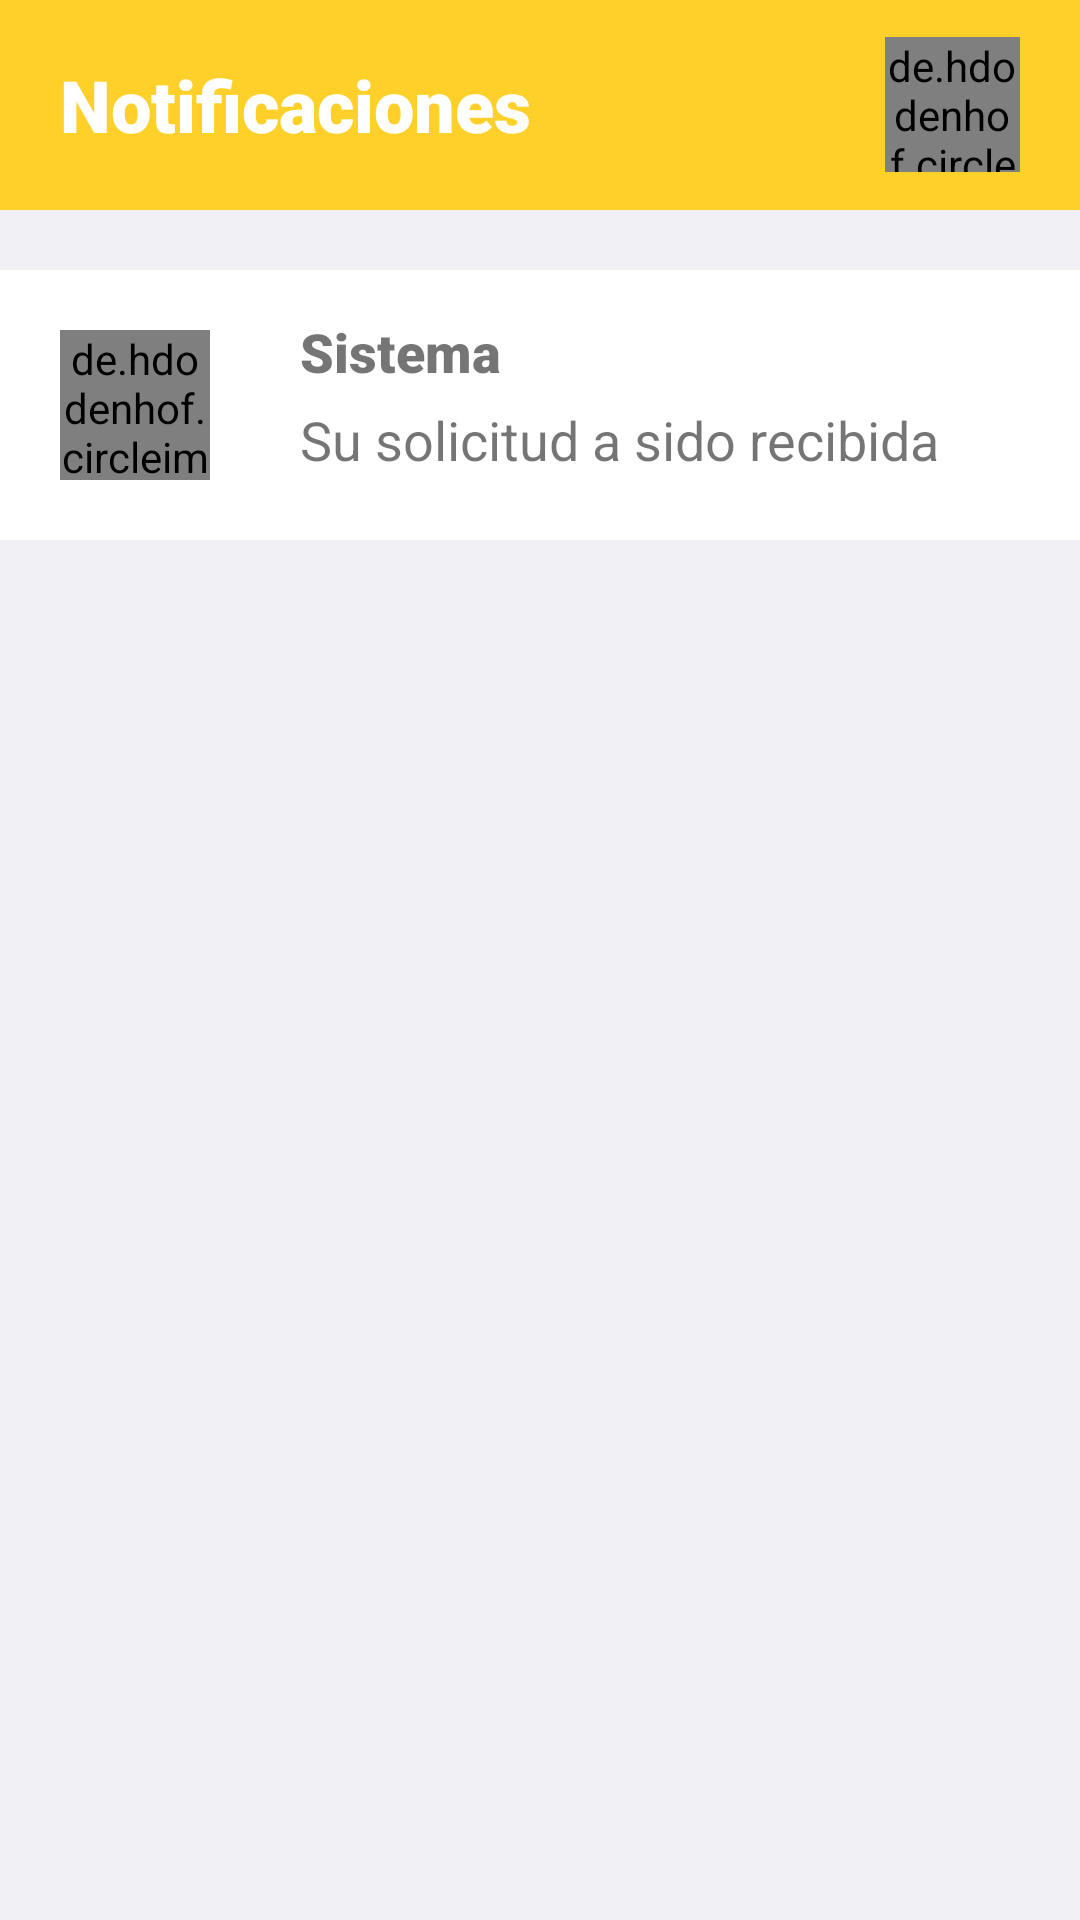

Reconstruct the res/layout file that produces this screen, plus the resources it refers to.
<!-- AndroidManifest.xml: application theme Theme.AppSuperSeguro -->
<!-- res/layout/fragment_notification.xml -->
<?xml version="1.0" encoding="utf-8"?>
<RelativeLayout xmlns:android="http://schemas.android.com/apk/res/android"
    xmlns:tools="http://schemas.android.com/tools"
    android:layout_width="match_parent"
    android:layout_height="match_parent"
    tools:context=".NotificationFragment"
    android:background="@color/background">

    <RelativeLayout
        android:id="@+id/RLayout01"
        android:layout_width="match_parent"
        android:layout_height="70dp"
        android:background="@color/yellow"
        android:orientation="horizontal">

        <TextView
            android:layout_width="wrap_content"
            android:layout_height="wrap_content"
            android:text="Notificaciones"
            android:textSize="24sp"
            android:fontFamily="sans-serif-black"
            android:textColor="@color/white"
            android:layout_centerVertical="true"
            android:layout_marginLeft="20dp"/>

        <de.hdodenhof.circleimageview.CircleImageView
            android:layout_width="45dp"
            android:layout_height="45dp"
            android:src="@drawable/trash"
            android:layout_centerVertical="true"
            android:layout_alignParentRight="true"
            android:layout_marginRight="20dp"/>

    </RelativeLayout>

    <RelativeLayout
        android:id="@+id/RLayout02"
        android:layout_below="@+id/RLayout01"
        android:layout_width="match_parent"
        android:layout_height="90dp"
        android:background="@color/white"
        android:orientation="horizontal"
        android:layout_marginTop="20dp">

        <de.hdodenhof.circleimageview.CircleImageView
            android:layout_width="50dp"
            android:layout_height="50dp"
            android:src="@drawable/check"
            android:layout_centerVertical="true"
            android:layout_alignParentLeft="true"
            android:layout_marginLeft="20dp"/>

        <LinearLayout
            android:layout_width="match_parent"
            android:layout_height="match_parent"
            android:orientation="vertical"
            android:layout_marginLeft="100dp"
            android:layout_marginTop="15dp">

            <TextView
                android:layout_width="wrap_content"
                android:layout_height="wrap_content"
                android:text="Sistema"
                android:textSize="18sp"
                android:fontFamily="sans-serif-black"/>


            <TextView
                android:layout_width="wrap_content"
                android:layout_height="wrap_content"
                android:text="Su solicitud a sido recibida"
                android:textSize="18sp"
                android:layout_marginTop="5dp"/>

        </LinearLayout>

    </RelativeLayout>

</RelativeLayout>
<!-- resources referenced by this layout -->
<resources>
  <color name="background">#EFEFF4</color>
  <color name="white">#FFFFFFFF</color>
  <color name="yellow">#FFD029</color>
  <!-- drawable check: png bitmap (drawable-v24, 1255 bytes) -->
  <!-- drawable trash: png bitmap (drawable-v24, 1084 bytes) -->
  <style name="Theme.AppSuperSeguro" parent="Theme.MaterialComponents.DayNight.NoActionBar">
          
          <item name="colorPrimary">@color/yellow</item>
          <item name="colorPrimaryVariant">@color/yellow</item>
          <item name="colorOnPrimary">@color/white</item>
          
          <item name="colorSecondary">@color/teal_200</item>
          <item name="colorSecondaryVariant">@color/teal_700</item>
          <item name="colorOnSecondary">@color/black</item>
          
          <item name="android:statusBarColor" tools:targetApi="l">?attr/colorPrimaryVariant</item>
          
          <item name="drawerArrowStyle">@style/DrawerIcon</item>
          <item name="android:divider">@drawable/menu_item_padding</item>
          <item name="android:listDivider">@android:color/transparent</item>
      </style>
  <color name="teal_200">#FF03DAC5</color>
  <color name="teal_700">#FF018786</color>
  <color name="black">#FF000000</color>
  <style name="DrawerIcon" parent="Widget.AppCompat.DrawerArrowToggle">
          <item name="color">@color/yellow</item>
      </style>
</resources>
